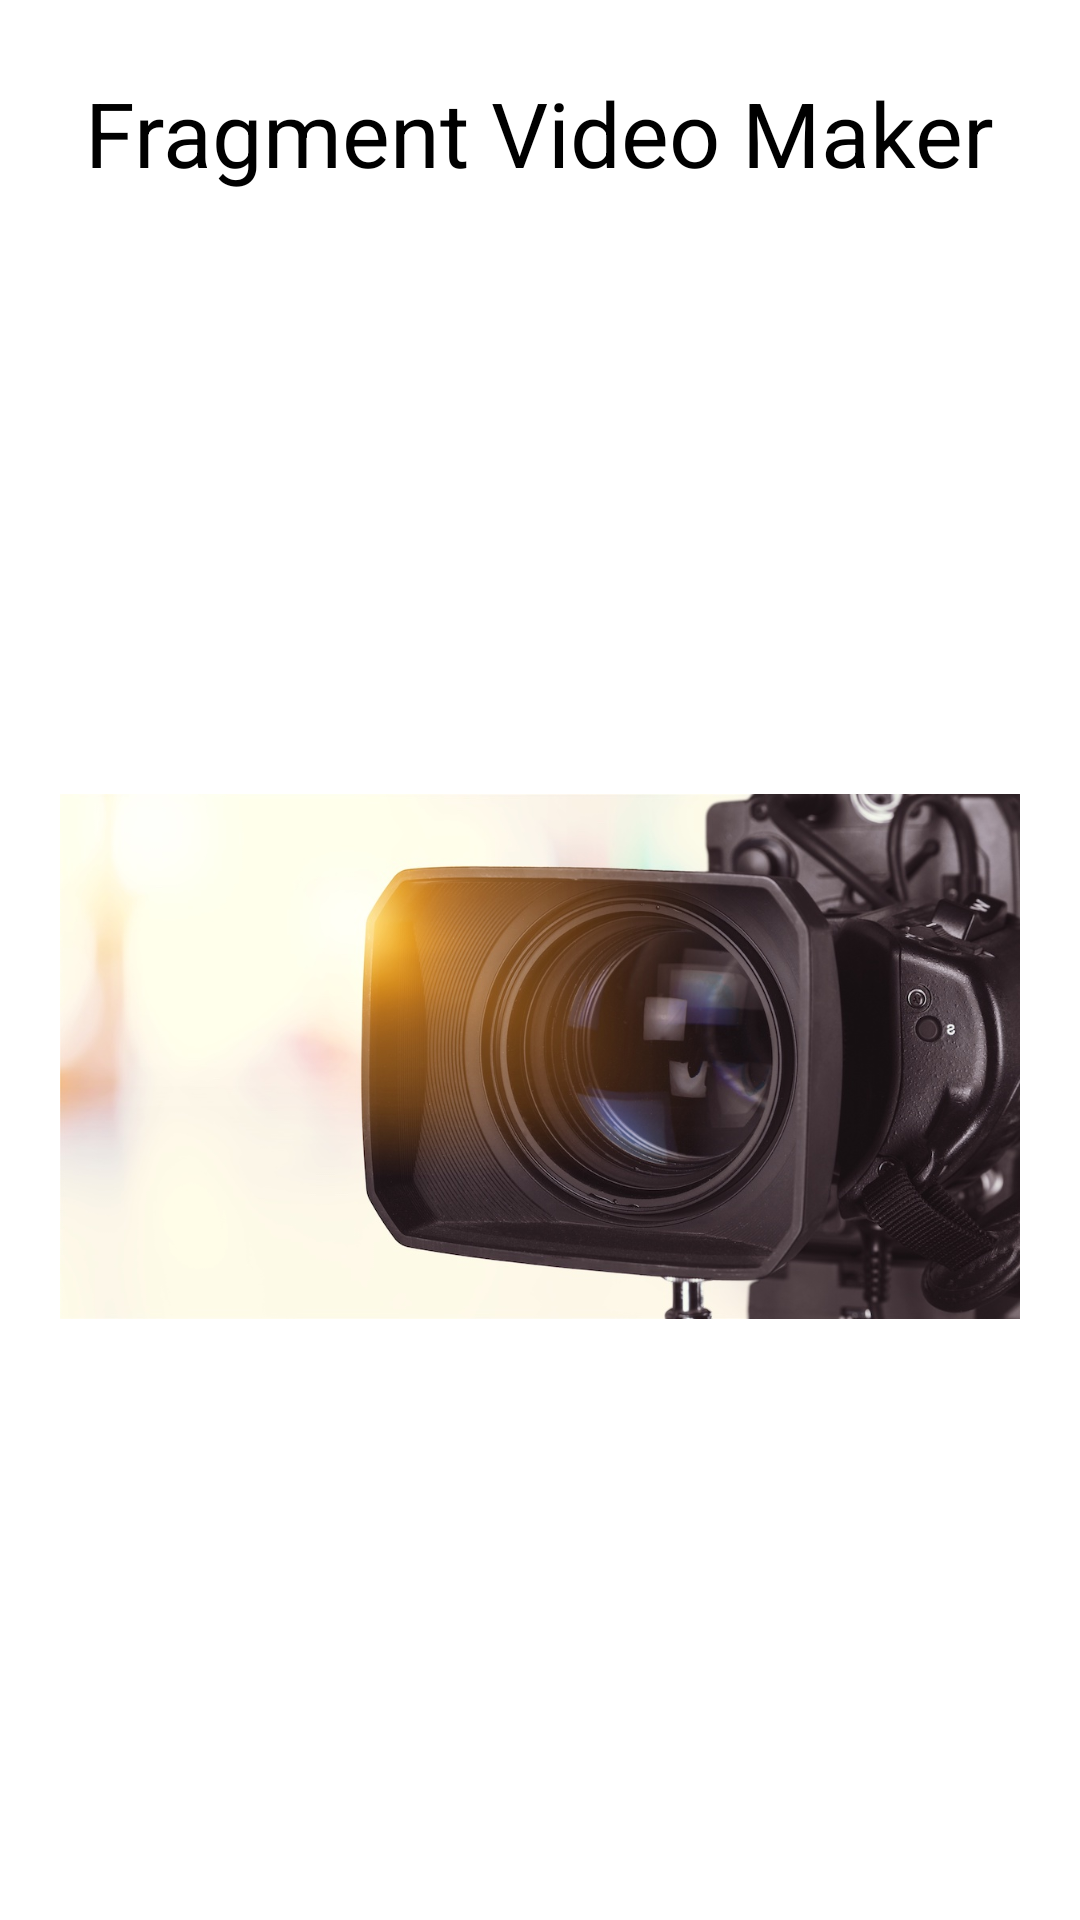

Reconstruct the res/layout file that produces this screen, plus the resources it refers to.
<!-- AndroidManifest.xml: application theme Theme.Wikipedia -->
<!-- res/layout/fragment_video_maker.xml -->
<?xml version="1.0" encoding="utf-8"?>
<androidx.constraintlayout.widget.ConstraintLayout
    xmlns:android="http://schemas.android.com/apk/res/android"
    android:background="@color/white"
    xmlns:app="http://schemas.android.com/apk/res-auto"
    xmlns:tools="http://schemas.android.com/tools"
    android:layout_width="match_parent"
    android:layout_height="match_parent">


    <TextView
        android:id="@+id/textView"
        android:layout_width="wrap_content"
        android:layout_height="wrap_content"
        android:layout_gravity="center"
        android:text="Fragment Video Maker"
        android:layout_marginTop="24dp"
        android:textColor="@color/black"
        android:textSize="30sp"
        app:layout_constraintEnd_toEndOf="parent"
        app:layout_constraintStart_toStartOf="parent"
        app:layout_constraintTop_toTopOf="parent" />

    <ImageView
        android:layout_margin="20dp"
        android:id="@+id/imageView"
        android:layout_width="0dp"
        android:layout_height="0dp"
        app:layout_constraintBottom_toBottomOf="parent"
        app:layout_constraintEnd_toEndOf="parent"
        app:layout_constraintStart_toStartOf="parent"
        app:layout_constraintTop_toBottomOf="@+id/textView"
        app:srcCompat="@drawable/img_video_maker" />
</androidx.constraintlayout.widget.ConstraintLayout>
<!-- resources referenced by this layout -->
<resources>
  <color name="black">#FF000000</color>
  <color name="white">#FFFFFFFF</color>
  <!-- drawable img_video_maker: jpeg bitmap (drawable, 144386 bytes) -->
  <style name="Theme.Wikipedia" parent="Theme.MaterialComponents.DayNight.NoActionBar">
          
          <item name="colorPrimary">@color/blue_500</item>
          <item name="colorPrimaryVariant">@color/blue_500</item>
          <item name="colorOnPrimary">@color/white</item>
          
          <item name="colorSecondary">@color/orange_400</item>
          <item name="colorSecondaryVariant">@color/orange_400</item>
          <item name="colorOnSecondary">@color/white</item>
          
          <item name="android:statusBarColor" tools:targetApi="l">?attr/colorPrimaryVariant</item>
          
          <item name="fontFamily">@font/primary_regular</item>
      </style>
  <color name="blue_500">#03A9F4</color>
  <color name="orange_400">#FF7043</color>
</resources>
